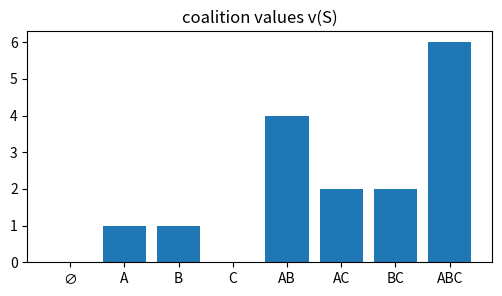
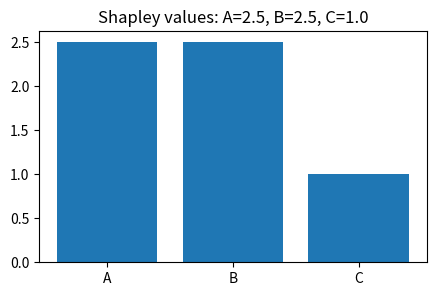
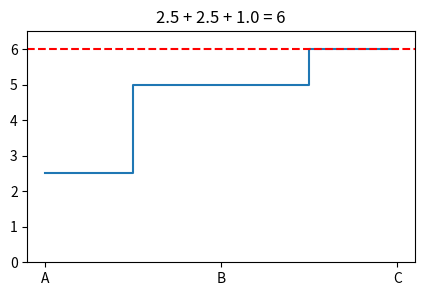
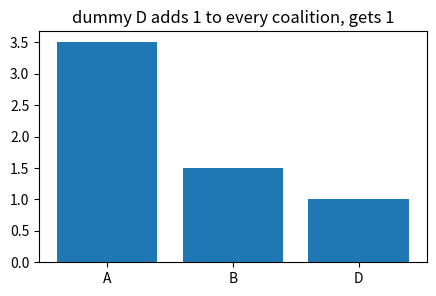
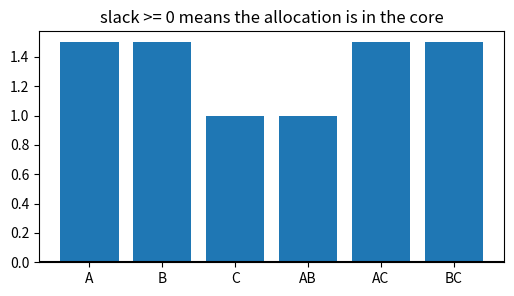

Generate these figures, in order, with matplotlib:
import numpy as np, matplotlib.pyplot as plt, math, itertools
np.random.seed(0)
def softmax(x):
    x=np.asarray(x,dtype=float); e=np.exp(x-x.max()); return e/e.sum()
def expected_payoff(A,p,q): return float(np.asarray(p) @ np.asarray(A) @ np.asarray(q))
def best_response_payoffs(A,q): return np.asarray(A) @ np.asarray(q)
print('setup ok')

# 1) A three-player characteristic function
players=['A','B','C']; v={():0,('A',):1,('B',):1,('C',):0,('A','B'):4,('A','C'):2,('B','C'):2,('A','B','C'):6}
vals=[v[tuple(s)] for r in range(4) for s in itertools.combinations(players,r)]
labels=[''.join(s) or '∅' for r in range(4) for s in itertools.combinations(players,r)]
plt.figure(figsize=(6,3)); plt.bar(labels,vals); plt.title('coalition values v(S)')
assert v[('A','B','C')]==6 and v[('A','B')]==4

# 2) Shapley value by averaging marginal contributions over all orders
players=['A','B','C']; v={():0,('A',):1,('B',):1,('C',):0,('A','B'):4,('A','C'):2,('B','C'):2,('A','B','C'):6}
def val(S): return v[tuple(sorted(S))]
phi=dict.fromkeys(players,0.0); contribs={p:[] for p in players}
for order in itertools.permutations(players):
    S=[]
    for p in order:
        m=val(S+[p])-val(S); contribs[p].append(m); phi[p]+=m/6; S.append(p)
plt.figure(figsize=(5,3)); plt.bar(players,[phi[p] for p in players]); plt.title('Shapley values: A=2.5, B=2.5, C=1.0')
assert all(abs(phi[p]-e)<1e-12 for p,e in [('A',2.5),('B',2.5),('C',1.0)])

# 3) Efficiency: Shapley allocations exactly exhaust grand-coalition value
vals=np.array([2.5,2.5,1.0]); cumulative=np.cumsum(vals)
plt.figure(figsize=(5,3)); plt.step(['A','B','C'],cumulative,where='mid'); plt.axhline(6,c='r',ls='--'); plt.ylim(0,6.5); plt.title('2.5 + 2.5 + 1.0 = 6')
assert abs(vals.sum()-6)<1e-12

# 4) A dummy player receives exactly its stand-alone contribution
players=['A','B','D']; v={():0,('A',):2,('B',):0,('D',):1,('A','B'):5,('A','D'):3,('B','D'):1,('A','B','D'):6}
def val(S): return v[tuple(sorted(S))]
phi=dict.fromkeys(players,0.0)
for order in itertools.permutations(players):
    S=[]
    for p in order:
        phi[p]+=(val(S+[p])-val(S))/6; S.append(p)
plt.figure(figsize=(5,3)); plt.bar(players,[phi[p] for p in players]); plt.title('dummy D adds 1 to every coalition, gets 1')
assert abs(phi['D']-1.0)<1e-12

# 5) Core constraints: no coalition wants to leave
alloc=np.array([2.5,2.5,1.0]); coal=[('A',),('B',),('C',),('A','B'),('A','C'),('B','C')]; req=np.array([1,1,0,4,2,2],dtype=float)
idx={'A':0,'B':1,'C':2}
paid=np.array([sum(alloc[idx[p]] for p in S) for S in coal])
plt.figure(figsize=(6,3)); plt.bar([''.join(S) for S in coal],paid-req); plt.axhline(0,c='k'); plt.title('slack >= 0 means the allocation is in the core')
assert np.all(paid>=req)
